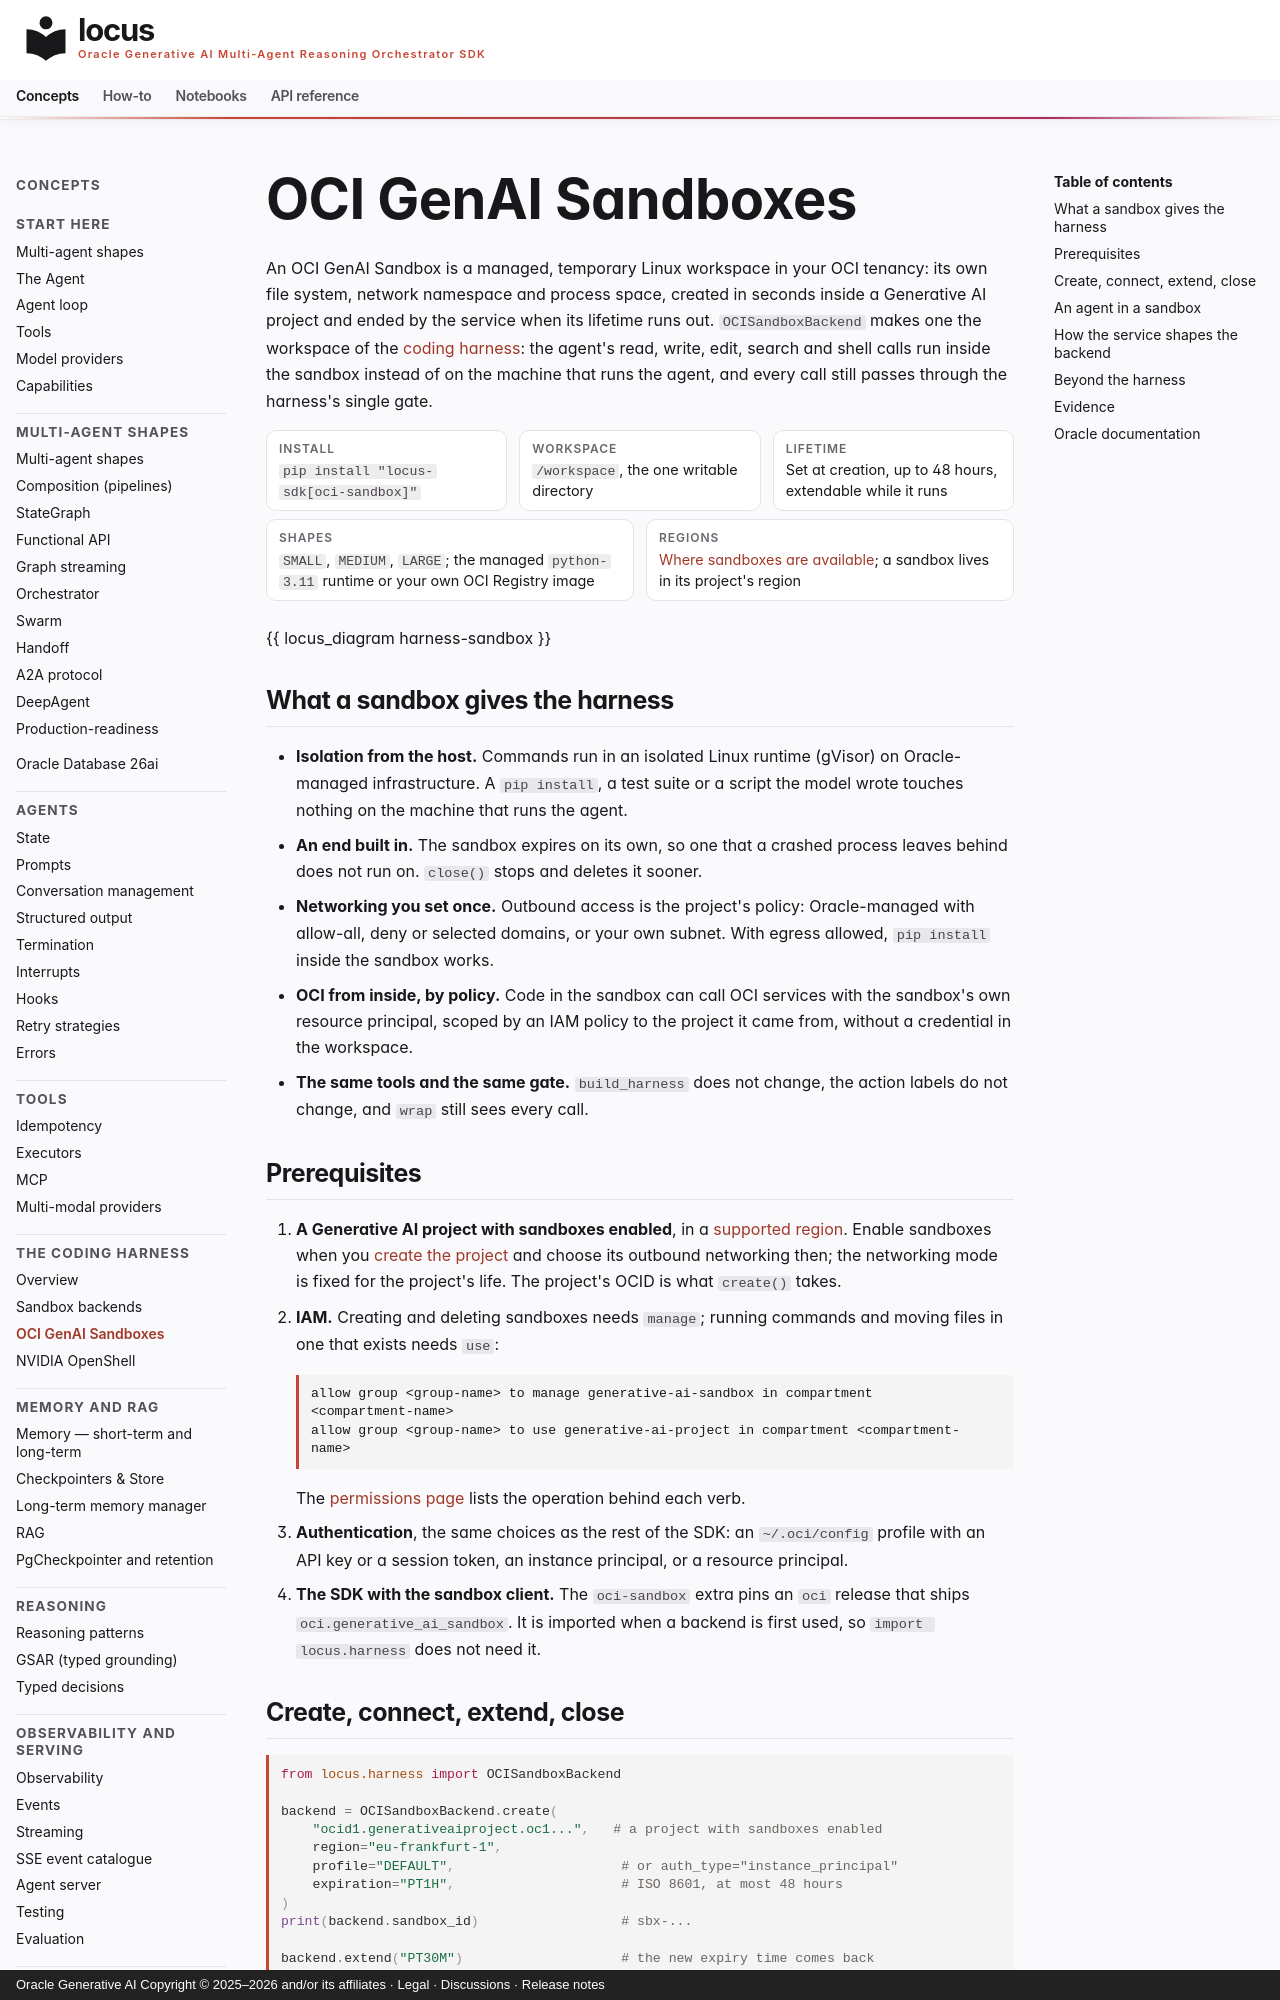

repository: oracle/locus · page: harness/oci-sandbox/index.html · generator: mkdocs · copyright: Oracle Generative AI Copyright © 2025–2026 and/or its affiliates · Legal · Discussions · Release notes

# OCI GenAI Sandboxes

An OCI GenAI Sandbox is a managed, temporary Linux workspace in your OCI
tenancy: its own file system, network namespace and process space, created in
seconds inside a Generative AI project and ended by the service when its
lifetime runs out. `OCISandboxBackend` makes one the workspace of the
[coding harness](../harness.md): the agent's read, write, edit, search and
shell calls run inside the sandbox instead of on the machine that runs the
agent, and every call still passes through the harness's single gate.

<dl class="locus-facts" markdown="block">
<div markdown="block"><dt>Install</dt><dd markdown="span">`pip install "locus-sdk[oci-sandbox]"`</dd></div>
<div markdown="block"><dt>Workspace</dt><dd markdown="span">`/workspace`, the one writable directory</dd></div>
<div markdown="block"><dt>Lifetime</dt><dd>Set at creation, up to 48 hours, extendable while it runs</dd></div>
<div markdown="block"><dt>Shapes</dt><dd markdown="span">`SMALL`, `MEDIUM`, `LARGE`; the managed `python-3.11` runtime or your own OCI Registry image</dd></div>
<div markdown="block"><dt>Regions</dt><dd markdown="span">[Where sandboxes are available](https://docs.oracle.com/en-us/iaas/Content/generative-ai/sandbox-regions.htm); a sandbox lives in its project's region</dd></div>
</dl>

{{ locus_diagram harness-sandbox }}

## What a sandbox gives the harness

- **Isolation from the host.** Commands run in an isolated Linux runtime
  (gVisor) on Oracle-managed infrastructure. A `pip install`, a test suite or
  a script the model wrote touches nothing on the machine that runs the agent.
- **An end built in.** The sandbox expires on its own, so one that a crashed
  process leaves behind does not run on. `close()` stops and deletes it
  sooner.
- **Networking you set once.** Outbound access is the project's policy:
  Oracle-managed with allow-all, deny or selected domains, or your own
  subnet. With egress allowed, `pip install` inside the sandbox works.
- **OCI from inside, by policy.** Code in the sandbox can call OCI services
  with the sandbox's own resource principal, scoped by an IAM policy to the
  project it came from, without a credential in the workspace.
- **The same tools and the same gate.** `build_harness` does not change, the
  action labels do not change, and `wrap` still sees every call.

## Prerequisites

1. **A Generative AI project with sandboxes enabled**, in a
   [supported region](https://docs.oracle.com/en-us/iaas/Content/generative-ai/sandbox-regions.htm).
   Enable sandboxes when you
   [create the project](https://docs.oracle.com/en-us/iaas/Content/generative-ai/create-project.htm)
   and choose its outbound networking then; the networking mode is fixed for
   the project's life. The project's OCID is what `create()` takes.
2. **IAM.** Creating and deleting sandboxes needs `manage`; running commands
   and moving files in one that exists needs `use`:

    ```text
    allow group <group-name> to manage generative-ai-sandbox in compartment <compartment-name>
    allow group <group-name> to use generative-ai-project in compartment <compartment-name>
    ```

    The
    [permissions page](https://docs.oracle.com/en-us/iaas/Content/generative-ai/sandbox-permissions.htm)
    lists the operation behind each verb.

3. **Authentication**, the same choices as the rest of the SDK: an
   `~/.oci/config` profile with an API key or a session token, an instance
   principal, or a resource principal.
4. **The SDK with the sandbox client.** The `oci-sandbox` extra pins an
   `oci` release that ships `oci.generative_ai_sandbox`. It is imported when
   a backend is first used, so `import locus.harness` does not need it.
